Run: headless pygame with SDL's dummy video driver; simulated clock (each Clock.tick advances the game by its frame time, no real sleeping); random seed 0; keys injected as events and as key.get_pressed() state; mouse plan: one left click at the window centre at the start of phase 2, then a move to the lower-right quarter at the start of phase 3.
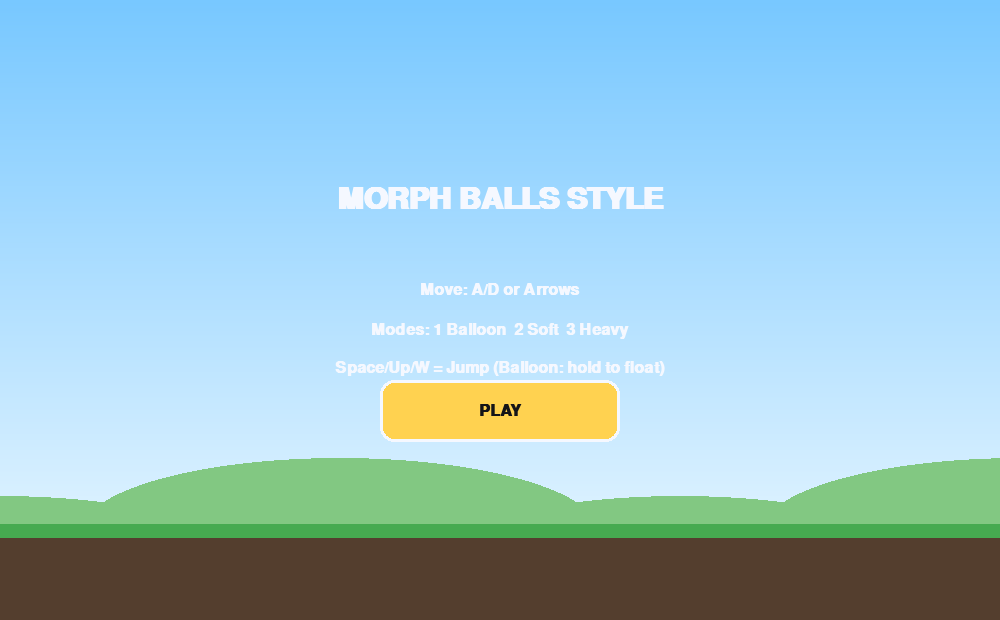
Frame 1 of 4 · flips 1–60 · no input
Frame 2 of 4 · flips 61–180 · clicked the window centre · tapped SPACE, RETURN · held RIGHT (→), D · screen unchanged from frame 1, image omitted
Frame 3 of 4 · flips 181–300 · moved the mouse to the lower-right quarter · held DOWN (↓), S · screen unchanged from frame 2, image omitted
Frame 4 of 4 · flips 301–420 · held LEFT (←), A, UP (↑), W · screen unchanged from frame 3, image omitted

The pygame program that drew these frames:

import math
import random
import sys

import pygame

pygame.init()

W, H = 1000, 620
screen = pygame.display.set_mode((W, H))
pygame.display.set_caption("Morph Balls Style")
clock = pygame.time.Clock()

# Colors
SKY_TOP = (120, 200, 255)
SKY_BOT = (240, 250, 255)
GROUND = (84, 62, 46)
GRASS = (70, 170, 80)
WHITE = (245, 248, 255)
BLACK = (20, 20, 24)
HUD_BG = (12, 20, 36, 180)

BALL_DEFAULT = (255, 135, 70)
BALL_BALLOON = (255, 95, 170)
BALL_SOFT = (90, 220, 255)
BALL_HEAVY = (110, 95, 255)

GLASS = (180, 235, 255)
WALL = (120, 120, 130)
SPIKE = (180, 70, 70)

font_big = pygame.font.SysFont("Arial", 44, bold=True)
font_med = pygame.font.SysFont("Arial", 24, bold=True)
font_sm = pygame.font.SysFont("Arial", 18)


class Obstacle:
    def __init__(self, x, kind, y, w, h):
        self.x = x
        self.kind = kind  # glass, wall, spikes
        self.y = y
        self.w = w
        self.h = h
        self.broken = False

    @property
    def rect(self):
        return pygame.Rect(int(self.x), int(self.y), int(self.w), int(self.h))


class MorphBallGame:
    def __init__(self):
        self.reset()

    def reset(self):
        self.state = "menu"  # menu, play, win, lose
        self.pause = False

        self.ground_y = H - 84
        self.world_end = 5200

        self.player_x = 160
        self.player_y = self.ground_y - 24
        self.vx = 0.0
        self.vy = 0.0
        self.r = 24

        self.mode = 1  # 1 balloon, 2 soft, 3 heavy
        self.on_ground = True

        self.scroll_x = 0
        self.score = 0
        self.energy = 100
        self.time_left = 90.0

        self.particles = []
        self.obstacles = []
        self.platforms = []
        self._build_world()

    def _build_world(self):
        # Floating platforms
        for x in range(650, 5100, 500):
            py = random.choice([self.ground_y - 120, self.ground_y - 170, self.ground_y - 220])
            self.platforms.append(pygame.Rect(x, py, random.randint(140, 220), 18))

        # Obstacle patterns
        x = 520
        while x < self.world_end - 200:
            pick = random.choice(["glass", "wall", "spikes", "glass", "wall"])
            if pick == "glass":
                h = random.randint(44, 74)
                self.obstacles.append(Obstacle(x, "glass", self.ground_y - h, 20, h))
                x += random.randint(170, 290)
            elif pick == "wall":
                h = random.randint(70, 150)
                self.obstacles.append(Obstacle(x, "wall", self.ground_y - h, 36, h))
                x += random.randint(210, 330)
            else:
                self.obstacles.append(Obstacle(x, "spikes", self.ground_y - 24, 60, 24))
                x += random.randint(180, 300)

    def spawn_break_fx(self, x, y, color):
        for _ in range(18):
            self.particles.append([
                x,
                y,
                random.uniform(-4.2, 4.2),
                random.uniform(-6.2, -0.7),
                random.randint(18, 36),
                color,
            ])

    def set_mode(self, m):
        self.mode = m

    def _mode_params(self):
        if self.mode == 1:  # balloon
            return {
                "color": BALL_BALLOON,
                "max_speed": 4.9,
                "jump": -8.0,
                "gravity": 0.22,
                "air_drag": 0.985,
                "label": "BALLOON",
            }
        if self.mode == 2:  # soft
            return {
                "color": BALL_SOFT,
                "max_speed": 6.3,
                "jump": -10.0,
                "gravity": 0.48,
                "air_drag": 0.993,
                "label": "SOFT",
            }
        # heavy
        return {
            "color": BALL_HEAVY,
            "max_speed": 7.2,
            "jump": -7.1,
            "gravity": 0.70,
            "air_drag": 0.997,
            "label": "HEAVY",
        }

    def collide_platforms(self, prev_y):
        player_rect = pygame.Rect(int(self.player_x - self.r), int(self.player_y - self.r), self.r * 2, self.r * 2)

        # Ground
        self.on_ground = False
        if self.player_y + self.r >= self.ground_y:
            self.player_y = self.ground_y - self.r
            self.vy = 0
            self.on_ground = True

        # Platforms
        for p in self.platforms:
            if player_rect.colliderect(p):
                if prev_y + self.r <= p.top + 5 and self.vy >= 0:
                    self.player_y = p.top - self.r
                    self.vy = 0
                    self.on_ground = True

    def handle_obstacles(self):
        player_rect = pygame.Rect(int(self.player_x - self.r), int(self.player_y - self.r), self.r * 2, self.r * 2)

        for obs in self.obstacles:
            if obs.broken:
                continue
            r = obs.rect
            if not player_rect.colliderect(r):
                continue

            if obs.kind == "glass":
                if self.mode == 2:  # soft can pass and break
                    obs.broken = True
                    self.score += 25
                    self.spawn_break_fx(r.centerx, r.centery, GLASS)
                else:
                    self.player_x -= 22
                    self.vx *= -0.35
                    self.energy -= 10
            elif obs.kind == "wall":
                if self.mode == 3 and abs(self.vx) > 2.4:  # heavy breaks walls
                    obs.broken = True
                    self.score += 40
                    self.spawn_break_fx(r.centerx, r.centery, WALL)
                    self.vx *= 0.65
                else:
                    self.player_x -= 26
                    self.vx *= -0.25
                    self.energy -= 14
            else:  # spikes
                if self.mode == 1:  # balloon can glide above easier but still hurts on touch
                    self.energy -= 14
                else:
                    self.energy -= 22
                self.player_x -= 30
                self.vx *= -0.15
                self.spawn_break_fx(player_rect.centerx, player_rect.centery, SPIKE)

            if self.energy <= 0:
                self.state = "lose"
                return

    def update_particles(self):
        keep = []
        for p in self.particles:
            p[0] += p[2]
            p[1] += p[3]
            p[3] += 0.24
            p[4] -= 1
            if p[4] > 0:
                keep.append(p)
        self.particles = keep

    def update(self, dt, keys):
        if self.state != "play" or self.pause:
            return

        params = self._mode_params()
        accel = 0.35 if self.mode != 3 else 0.42

        if keys[pygame.K_LEFT] or keys[pygame.K_a]:
            self.vx -= accel
        if keys[pygame.K_RIGHT] or keys[pygame.K_d]:
            self.vx += accel

        self.vx *= 0.95
        self.vx = max(-params["max_speed"], min(params["max_speed"], self.vx))

        # Balloon mode can float with UP/W held
        if self.mode == 1 and (keys[pygame.K_UP] or keys[pygame.K_w]):
            self.vy -= 0.38

        # Jump
        if self.on_ground and (keys[pygame.K_SPACE] or keys[pygame.K_UP] or keys[pygame.K_w]):
            self.vy = params["jump"]
            self.on_ground = False

        prev_y = self.player_y
        self.vy += params["gravity"]
        self.vy *= params["air_drag"]
        self.player_x += self.vx
        self.player_y += self.vy

        self.player_x = max(20, min(self.world_end - 20, self.player_x))

        self.collide_platforms(prev_y)
        self.handle_obstacles()
        self.update_particles()

        # Progress and timer
        self.time_left -= dt
        self.score += int(max(0, self.vx) * 0.7)
        self.scroll_x = max(0, min(self.player_x - 210, self.world_end - W))

        if self.time_left <= 0:
            self.state = "lose"
        if self.player_x >= self.world_end - 70:
            self.score += int(self.energy * 6)
            self.state = "win"

    def draw_bg(self):
        for y in range(H):
            t = y / H
            col = (
                int(SKY_TOP[0] * (1 - t) + SKY_BOT[0] * t),
                int(SKY_TOP[1] * (1 - t) + SKY_BOT[1] * t),
                int(SKY_TOP[2] * (1 - t) + SKY_BOT[2] * t),
            )
            pygame.draw.line(screen, col, (0, y), (W, y))

        # hills
        for i in range(5):
            hx = int((i * 340 - self.scroll_x * (0.18 + i * 0.03)) % (W + 520)) - 260
            hy = self.ground_y - 40 - (i % 2) * 38
            pygame.draw.ellipse(screen, (130, 200, 130), (hx, hy, 520, 150))

        # ground
        pygame.draw.rect(screen, GROUND, (0, self.ground_y, W, H - self.ground_y))
        pygame.draw.rect(screen, GRASS, (0, self.ground_y - 12, W, 14))

    def draw_world(self):
        self.draw_bg()

        # Finish gate
        fx = self.world_end - self.scroll_x
        if -90 < fx < W + 90:
            pygame.draw.rect(screen, (250, 225, 70), (int(fx), self.ground_y - 170, 14, 170))
            pygame.draw.rect(screen, (250, 225, 70), (int(fx + 54), self.ground_y - 170, 14, 170))
            pygame.draw.rect(screen, (240, 245, 255), (int(fx), self.ground_y - 170, 68, 16))
            label = font_sm.render("FINISH", True, BLACK)
            screen.blit(label, (int(fx + 6), self.ground_y - 166))

        for p in self.platforms:
            rx = p.x - self.scroll_x
            if rx + p.w < 0 or rx > W:
                continue
            pygame.draw.rect(screen, (126, 93, 62), (rx, p.y, p.w, p.h), border_radius=6)
            pygame.draw.rect(screen, (80, 170, 90), (rx, p.y - 4, p.w, 6), border_radius=4)

        for obs in self.obstacles:
            if obs.broken:
                continue
            rx = obs.x - self.scroll_x
            if rx + obs.w < 0 or rx > W:
                continue

            if obs.kind == "glass":
                pygame.draw.rect(screen, GLASS, (rx, obs.y, obs.w, obs.h), border_radius=4)
                pygame.draw.rect(screen, WHITE, (rx + 4, obs.y + 8, max(3, obs.w - 8), 6), border_radius=3)
            elif obs.kind == "wall":
                pygame.draw.rect(screen, WALL, (rx, obs.y, obs.w, obs.h), border_radius=4)
                for by in range(int(obs.y) + 8, int(obs.y + obs.h), 12):
                    pygame.draw.line(screen, (90, 90, 96), (rx, by), (rx + obs.w, by), 2)
            else:
                base_x = rx
                for i in range(5):
                    x0 = base_x + i * 12
                    pygame.draw.polygon(screen, SPIKE, [(x0, obs.y + obs.h), (x0 + 6, obs.y), (x0 + 12, obs.y + obs.h)])

        # Ball
        params = self._mode_params()
        sx = int(self.player_x - self.scroll_x)
        sy = int(self.player_y)

        pygame.draw.circle(screen, (0, 0, 0, 90), (sx + 3, self.ground_y + 10), max(8, self.r - 6))
        pygame.draw.circle(screen, params["color"], (sx, sy), self.r)
        pygame.draw.circle(screen, WHITE, (sx - 8, sy - 9), 7)
        pygame.draw.circle(screen, BLACK, (sx - 8, sy - 9), 2)

        if self.mode == 1:
            pygame.draw.ellipse(screen, (255, 180, 220), (sx - 10, sy - self.r - 18, 20, 12), 2)
            pygame.draw.line(screen, (255, 190, 230), (sx, sy - self.r - 6), (sx, sy - self.r - 18), 2)
        elif self.mode == 2:
            pygame.draw.arc(screen, (220, 250, 255), (sx - 13, sy - 13, 26, 26), 0.2, 2.9, 2)
        else:
            pygame.draw.circle(screen, (80, 60, 180), (sx + 9, sy + 8), 6)

        for p in self.particles:
            pygame.draw.circle(screen, p[5], (int(p[0] - self.scroll_x), int(p[1])), 3)

    def draw_hud(self):
        panel = pygame.Surface((W, 70), pygame.SRCALPHA)
        panel.fill(HUD_BG)
        screen.blit(panel, (0, 0))

        params = self._mode_params()
        mode_text = font_med.render(f"MODE: {params['label']}   (1/2/3)", True, WHITE)
        score_text = font_sm.render(f"Score: {self.score}", True, WHITE)
        timer_text = font_sm.render(f"Time: {max(0, int(self.time_left))}", True, WHITE)
        energy_text = font_sm.render(f"Energy", True, WHITE)

        screen.blit(mode_text, (16, 10))
        screen.blit(score_text, (18, 42))
        screen.blit(timer_text, (190, 42))
        screen.blit(energy_text, (300, 42))

        bar_x, bar_y, bw, bh = 360, 45, 220, 14
        pygame.draw.rect(screen, (70, 70, 80), (bar_x, bar_y, bw, bh), border_radius=8)
        fill = int(bw * max(0, self.energy) / 100)
        fill_col = (80, 220, 110) if self.energy > 45 else (255, 185, 70) if self.energy > 20 else (240, 90, 80)
        pygame.draw.rect(screen, fill_col, (bar_x, bar_y, fill, bh), border_radius=8)
        pygame.draw.rect(screen, WHITE, (bar_x, bar_y, bw, bh), 2, border_radius=8)

        prog = min(1.0, self.player_x / self.world_end)
        px, py, pw, ph = 620, 45, 350, 14
        pygame.draw.rect(screen, (70, 70, 90), (px, py, pw, ph), border_radius=8)
        pygame.draw.rect(screen, (255, 225, 90), (px, py, int(pw * prog), ph), border_radius=8)
        pygame.draw.rect(screen, WHITE, (px, py, pw, ph), 2, border_radius=8)

    def draw_menu(self):
        self.draw_bg()
        title = font_big.render("MORPH BALLS STYLE", True, WHITE)
        hint1 = font_med.render("Move: A/D or Arrows", True, WHITE)
        hint2 = font_med.render("Modes: 1 Balloon  2 Soft  3 Heavy", True, WHITE)
        hint3 = font_med.render("Space/Up/W = Jump (Balloon: hold to float)", True, WHITE)
        btn = pygame.Rect(W // 2 - 120, H // 2 + 70, 240, 62)

        screen.blit(title, title.get_rect(center=(W // 2, H // 2 - 110)))
        screen.blit(hint1, hint1.get_rect(center=(W // 2, H // 2 - 20)))
        screen.blit(hint2, hint2.get_rect(center=(W // 2, H // 2 + 20)))
        screen.blit(hint3, hint3.get_rect(center=(W // 2, H // 2 + 58)))

        pygame.draw.rect(screen, (255, 210, 80), btn, border_radius=14)
        pygame.draw.rect(screen, WHITE, btn, 3, border_radius=14)
        txt = font_med.render("PLAY", True, BLACK)
        screen.blit(txt, txt.get_rect(center=btn.center))
        return btn

    def draw_end(self, won):
        self.draw_bg()
        overlay = pygame.Surface((W, H), pygame.SRCALPHA)
        overlay.fill((0, 0, 0, 120))
        screen.blit(overlay, (0, 0))

        title = "YOU WIN" if won else "GAME OVER"
        sub = f"Score: {self.score}"
        t1 = font_big.render(title, True, (255, 230, 120) if won else (255, 140, 130))
        t2 = font_med.render(sub, True, WHITE)
        screen.blit(t1, t1.get_rect(center=(W // 2, H // 2 - 20)))
        screen.blit(t2, t2.get_rect(center=(W // 2, H // 2 + 30)))

        btn = pygame.Rect(W // 2 - 120, H // 2 + 90, 240, 62)
        pygame.draw.rect(screen, (255, 210, 80), btn, border_radius=14)
        pygame.draw.rect(screen, WHITE, btn, 3, border_radius=14)
        txt = font_med.render("RESTART", True, BLACK)
        screen.blit(txt, txt.get_rect(center=btn.center))
        return btn


def main():
    game = MorphBallGame()

    while True:
        dt = clock.tick(60) / 1000.0
        click = False
        mouse_pos = pygame.mouse.get_pos()

        for event in pygame.event.get():
            if event.type == pygame.QUIT:
                pygame.quit()
                sys.exit()
            if event.type == pygame.MOUSEBUTTONDOWN and event.button == 1:
                click = True
            if event.type == pygame.KEYDOWN:
                if event.key == pygame.K_1:
                    game.set_mode(1)
                elif event.key == pygame.K_2:
                    game.set_mode(2)
                elif event.key == pygame.K_3:
                    game.set_mode(3)
                elif event.key == pygame.K_p:
                    game.pause = not game.pause
                elif event.key == pygame.K_ESCAPE:
                    if game.state == "play":
                        game.state = "menu"

        keys = pygame.key.get_pressed()

        if game.state == "menu":
            btn = game.draw_menu()
            if click and btn.collidepoint(mouse_pos):
                game.state = "play"

        elif game.state == "play":
            game.update(dt, keys)
            game.draw_world()
            game.draw_hud()

        elif game.state == "win":
            btn = game.draw_end(True)
            if click and btn.collidepoint(mouse_pos):
                game.reset()
                game.state = "play"

        elif game.state == "lose":
            btn = game.draw_end(False)
            if click and btn.collidepoint(mouse_pos):
                game.reset()
                game.state = "play"

        if game.pause and game.state == "play":
            pause_t = font_big.render("PAUSED", True, WHITE)
            screen.blit(pause_t, pause_t.get_rect(center=(W // 2, H // 2)))

        pygame.display.flip()


main()
